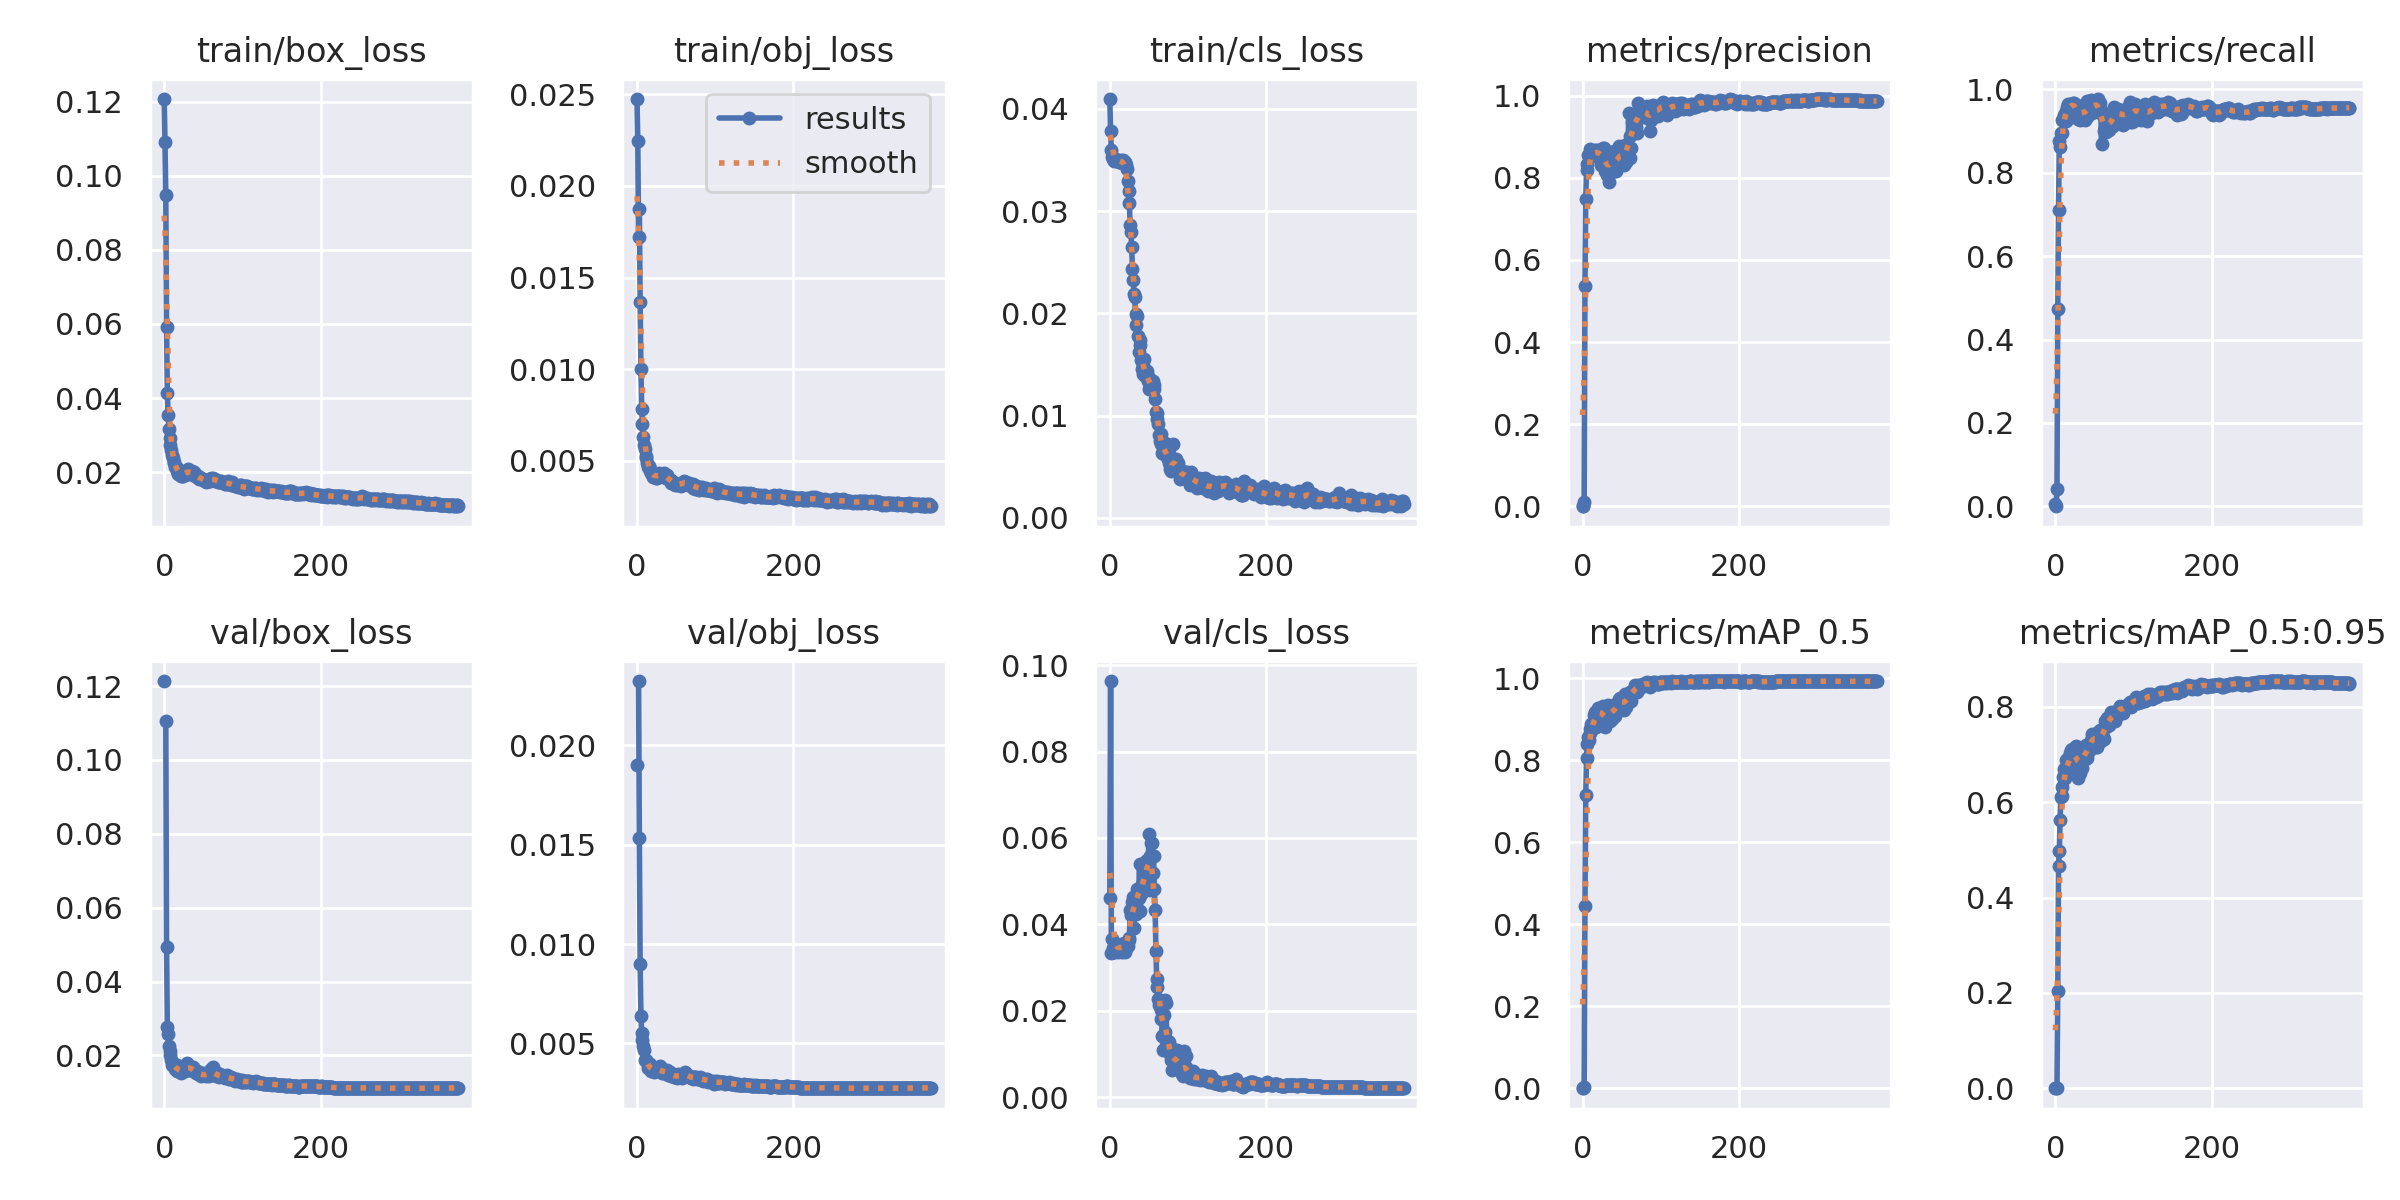

The data file committed next to this chart (first rows):
epoch, train/box_loss, train/obj_loss, train/cls_loss, metrics/precision, metrics/recall, metrics/mAP_0.5, metrics/mAP_0.5:0.95, val/box_loss, val/obj_loss, val/cls_loss, x/lr0, x/lr1, x/lr2
0, 0.1207, 0.02474, 0.04097, 0.0003482, 0.006173, 0.0001203, 3.2511e-05, 0.1214, 0.01902, 0.04606, 0.07014, 0.003317, 0.003317
1, 0.1091, 0.02244, 0.03783, 0, 0, 0, 0, nan, nan, 0.09635, 0.04013, 0.006638, 0.006638
2, 0.09484, 0.01724, 0.03597, 0.01037, 0.04167, 0.001832, 0.0005348, 0.1105, 0.02324, 0.03343, 0.0101, 0.009944, 0.009944
3, 0.05927, 0.01872, 0.03528, 0.5353, 0.4722, 0.4432, 0.2037, 0.04935, 0.01532, 0.03668, 0.009941, 0.009941, 0.009941
4, 0.0414, 0.01368, 0.03508, 0.7483, 0.7113, 0.7144, 0.4659, 0.02778, 0.008991, 0.03455, 0.009941, 0.009941, 0.009941
5, 0.03551, 0.01001, 0.03519, 0.8184, 0.875, 0.8054, 0.4971, 0.02572, 0.006389, 0.03367, 0.009921, 0.009921, 0.009921
6, 0.03162, 0.007828, 0.03494, 0.8331, 0.8627, 0.8398, 0.5621, 0.02242, 0.005526, 0.03355, 0.009901, 0.009901, 0.009901
7, 0.02934, 0.007025, 0.03499, 0.8568, 0.8951, 0.8561, 0.6114, 0.02126, 0.005182, 0.0353, 0.009881, 0.009881, 0.009881
8, 0.02744, 0.006297, 0.03502, 0.8541, 0.8945, 0.8503, 0.6119, 0.02013, 0.004877, 0.03402, 0.009861, 0.009861, 0.009861
9, 0.0261, 0.005882, 0.03493, 0.8535, 0.9261, 0.8667, 0.6316, 0.01888, 0.004641, 0.03542, 0.009842, 0.009842, 0.009842
10, 0.02474, 0.00562, 0.03496, 0.8704, 0.9259, 0.8748, 0.6536, 0.01733, 0.004154, 0.03514, 0.009822, 0.009822, 0.009822
11, 0.02379, 0.005234, 0.03501, 0.8648, 0.9378, 0.8875, 0.67, 0.01784, 0.004144, 0.03364, 0.009802, 0.009802, 0.009802
12, 0.02265, 0.005142, 0.03485, 0.8556, 0.9418, 0.8754, 0.651, 0.01715, 0.004094, 0.03506, 0.009782, 0.009782, 0.009782
13, 0.02248, 0.004886, 0.03482, 0.8619, 0.9244, 0.8781, 0.6642, 0.01718, 0.004047, 0.03416, 0.009762, 0.009762, 0.009762
14, 0.02146, 0.004672, 0.03498, 0.8582, 0.9475, 0.8926, 0.6884, 0.01632, 0.00374, 0.03423, 0.009743, 0.009743, 0.009743
15, 0.02131, 0.004693, 0.03469, 0.8554, 0.9583, 0.9104, 0.6661, 0.01637, 0.003789, 0.03556, 0.009723, 0.009723, 0.009723
16, 0.02112, 0.004564, 0.0349, 0.8674, 0.9645, 0.9172, 0.6923, 0.01587, 0.003755, 0.03363, 0.009703, 0.009703, 0.009703
17, 0.02031, 0.004424, 0.03503, 0.8541, 0.9302, 0.8803, 0.6636, 0.0173, 0.003941, 0.03531, 0.009683, 0.009683, 0.009683
18, 0.01939, 0.004337, 0.03475, 0.8663, 0.963, 0.9151, 0.6896, 0.0165, 0.003629, 0.03558, 0.009663, 0.009663, 0.009663
19, 0.01999, 0.004281, 0.03481, 0.8678, 0.9645, 0.9122, 0.7032, 0.0158, 0.00365, 0.0348, 0.009644, 0.009644, 0.009644
20, 0.01958, 0.004141, 0.03475, 0.8631, 0.9636, 0.9279, 0.7096, 0.01566, 0.00366, 0.03365, 0.009624, 0.009624, 0.009624
21, 0.01909, 0.004134, 0.03455, 0.8668, 0.9639, 0.9278, 0.7114, 0.01522, 0.003619, 0.03449, 0.009604, 0.009604, 0.009604
22, 0.0193, 0.004277, 0.03408, 0.8631, 0.9676, 0.9203, 0.6964, 0.01597, 0.003577, 0.03531, 0.009584, 0.009584, 0.009584
23, 0.01898, 0.004144, 0.03292, 0.8526, 0.9614, 0.9123, 0.6933, 0.01581, 0.003666, 0.03506, 0.009564, 0.009564, 0.009564
24, 0.01907, 0.004069, 0.03198, 0.8308, 0.9676, 0.9056, 0.6865, 0.01572, 0.00369, 0.03628, 0.009545, 0.009545, 0.009545
25, 0.01921, 0.00407, 0.03079, 0.8506, 0.9599, 0.9102, 0.7015, 0.01584, 0.003643, 0.03675, 0.009525, 0.009525, 0.009525
26, 0.02024, 0.00421, 0.02864, 0.872, 0.957, 0.9314, 0.7188, 0.0158, 0.003698, 0.0434, 0.009505, 0.009505, 0.009505
27, 0.02015, 0.004172, 0.02793, 0.8578, 0.963, 0.9048, 0.6967, 0.01595, 0.003774, 0.04213, 0.009485, 0.009485, 0.009485
28, 0.01983, 0.004308, 0.02653, 0.8729, 0.9429, 0.9179, 0.6946, 0.01657, 0.003599, 0.04348, 0.009465, 0.009465, 0.009465
29, 0.02006, 0.004199, 0.0243, 0.8157, 0.9286, 0.8804, 0.6507, 0.01785, 0.003839, 0.04528, 0.009446, 0.009446, 0.009446
30, 0.01963, 0.004204, 0.02331, 0.8378, 0.9352, 0.8961, 0.6831, 0.01656, 0.003648, 0.04627, 0.009426, 0.009426, 0.009426
31, 0.02075, 0.004153, 0.02194, 0.8068, 0.9537, 0.9025, 0.661, 0.01714, 0.003574, 0.03927, 0.009406, 0.009406, 0.009406
32, 0.01963, 0.004161, 0.02156, 0.8292, 0.9275, 0.9111, 0.6965, 0.01617, 0.003517, 0.04471, 0.009386, 0.009386, 0.009386
33, 0.02024, 0.004208, 0.01886, 0.8589, 0.949, 0.9345, 0.711, 0.01639, 0.003483, 0.04249, 0.009366, 0.009366, 0.009366
34, 0.02009, 0.004112, 0.01992, 0.7901, 0.9491, 0.9039, 0.6722, 0.0165, 0.003623, 0.04658, 0.009347, 0.009347, 0.009347
35, 0.02042, 0.004341, 0.01979, 0.8316, 0.9444, 0.896, 0.6896, 0.01642, 0.003656, 0.04823, 0.009327, 0.009327, 0.009327
36, 0.01949, 0.004135, 0.01782, 0.8396, 0.9534, 0.9159, 0.693, 0.01663, 0.003543, 0.04732, 0.009307, 0.009307, 0.009307
37, 0.01983, 0.004079, 0.01623, 0.8469, 0.9444, 0.923, 0.7015, 0.01695, 0.003587, 0.04618, 0.009287, 0.009287, 0.009287
38, 0.01992, 0.004197, 0.01688, 0.8475, 0.9262, 0.9013, 0.6915, 0.01573, 0.00365, 0.054, 0.009267, 0.009267, 0.009267
39, 0.01917, 0.004095, 0.01736, 0.8487, 0.9475, 0.9353, 0.7202, 0.0155, 0.003501, 0.0431, 0.009248, 0.009248, 0.009248
40, 0.01907, 0.004015, 0.01547, 0.8643, 0.9334, 0.933, 0.7086, 0.01559, 0.00341, 0.04706, 0.009228, 0.009228, 0.009228
41, 0.01936, 0.004012, 0.01457, 0.8155, 0.9722, 0.9071, 0.6919, 0.01516, 0.00346, 0.04938, 0.009208, 0.009208, 0.009208
42, 0.01874, 0.003957, 0.01493, 0.8341, 0.9553, 0.928, 0.7201, 0.01581, 0.003576, 0.04799, 0.009188, 0.009188, 0.009188
43, 0.01889, 0.003787, 0.0141, 0.8176, 0.9691, 0.9263, 0.7078, 0.01494, 0.003354, 0.04778, 0.009168, 0.009168, 0.009168
44, 0.01865, 0.003969, 0.01551, 0.8459, 0.9506, 0.927, 0.7204, 0.01531, 0.003471, 0.0517, 0.009149, 0.009149, 0.009149
45, 0.01811, 0.003846, 0.01393, 0.8452, 0.9437, 0.9276, 0.7143, 0.01548, 0.003433, 0.05292, 0.009129, 0.009129, 0.009129
46, 0.01855, 0.003833, 0.01397, 0.8572, 0.9753, 0.9416, 0.7313, 0.01478, 0.003392, 0.05469, 0.009109, 0.009109, 0.009109
47, 0.01842, 0.003795, 0.01403, 0.8766, 0.9429, 0.9502, 0.7429, 0.01452, 0.003319, 0.05487, 0.009089, 0.009089, 0.009089
48, 0.01821, 0.00366, 0.01436, 0.8498, 0.9691, 0.9525, 0.7404, 0.01462, 0.003369, 0.04965, 0.009069, 0.009069, 0.009069
49, 0.01802, 0.003706, 0.01337, 0.8478, 0.9626, 0.9421, 0.7331, 0.01456, 0.003353, 0.05191, 0.00905, 0.00905, 0.00905
50, 0.01815, 0.003722, 0.01259, 0.8719, 0.9558, 0.9429, 0.7387, 0.01469, 0.003319, 0.06095, 0.00903, 0.00903, 0.00903
51, 0.01798, 0.003651, 0.0136, 0.8481, 0.9651, 0.9494, 0.7409, 0.01532, 0.003258, 0.04791, 0.00901, 0.00901, 0.00901
52, 0.01769, 0.003706, 0.013, 0.8389, 0.9563, 0.9282, 0.7151, 0.01482, 0.003396, 0.05584, 0.00899, 0.00899, 0.00899
53, 0.01738, 0.003751, 0.01299, 0.8314, 0.9753, 0.9217, 0.715, 0.01441, 0.003437, 0.05891, 0.00897, 0.00897, 0.00897
54, 0.01773, 0.003708, 0.01266, 0.8805, 0.966, 0.9615, 0.748, 0.01478, 0.003321, 0.05895, 0.008951, 0.008951, 0.008951
55, 0.01775, 0.003691, 0.01339, 0.8383, 0.9768, 0.94, 0.7347, 0.01476, 0.00341, 0.05201, 0.008931, 0.008931, 0.008931
56, 0.01759, 0.003642, 0.01299, 0.8508, 0.946, 0.9285, 0.7301, 0.01483, 0.00339, 0.05573, 0.008911, 0.008911, 0.008911
57, 0.01753, 0.003736, 0.01266, 0.876, 0.9676, 0.9606, 0.7507, 0.01454, 0.003241, 0.04827, 0.008891, 0.008891, 0.008891
58, 0.01775, 0.003753, 0.01162, 0.8556, 0.9508, 0.9495, 0.7286, 0.01537, 0.003445, 0.04344, 0.008871, 0.008871, 0.008871
59, 0.01829, 0.003828, 0.0104, 0.9575, 0.8691, 0.964, 0.7367, 0.01562, 0.003442, 0.03375, 0.008852, 0.008852, 0.008852
... 317 more rows
